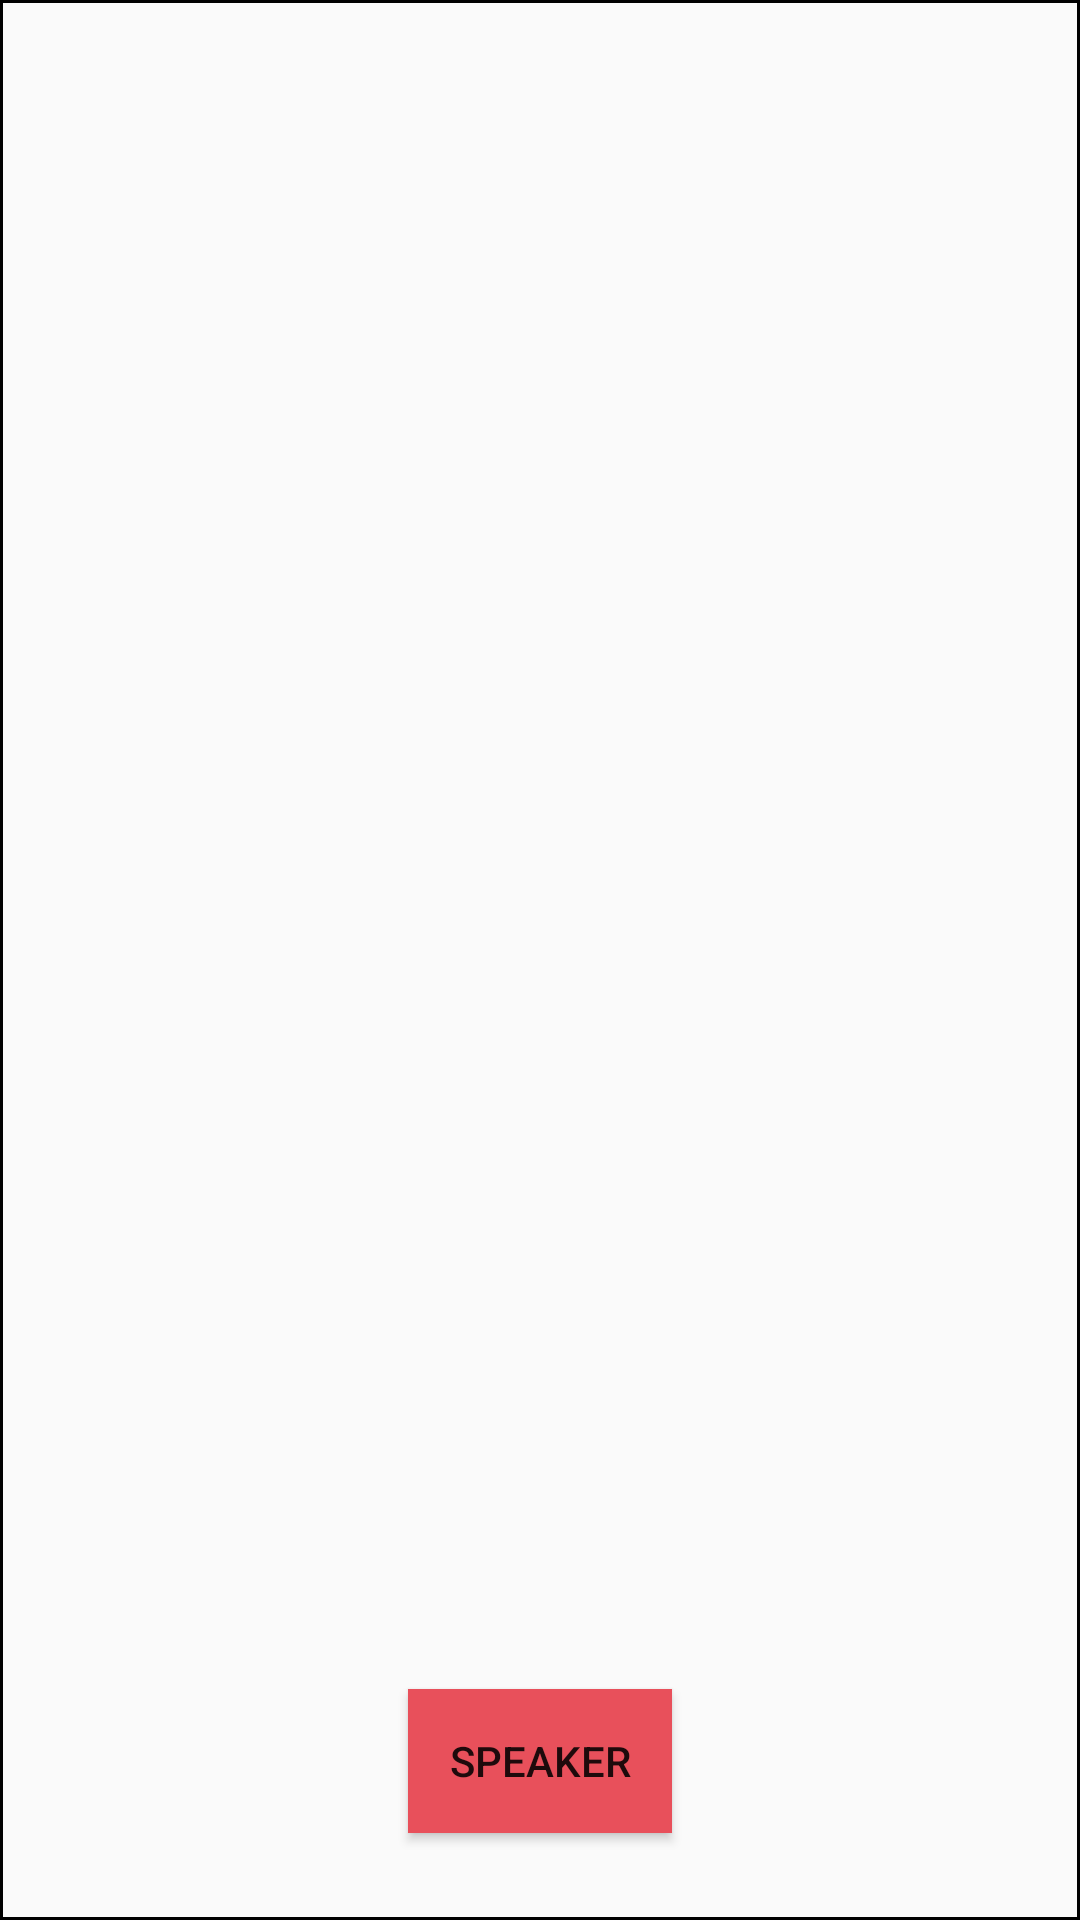

This screen was rendered from an Android layout file. Write that file and the resources it references.
<!-- AndroidManifest.xml: application theme AppTheme -->
<!-- res/layout/italian_frag.xml -->
<?xml version="1.0" encoding="utf-8"?>
<androidx.constraintlayout.widget.ConstraintLayout android:layout_width="match_parent"
    android:layout_height="match_parent"
    xmlns:app="http://schemas.android.com/apk/res-auto"
    xmlns:tools="http://schemas.android.com/tools"
    android:layout_weight="1"
    android:background="@drawable/bg"
    xmlns:android="http://schemas.android.com/apk/res/android">

    <ScrollView
        android:layout_width="match_parent"
        android:layout_height="591dp"
        android:fillViewport="true"
        app:layout_constraintBottom_toTopOf="@+id/speaker_italian"
        app:layout_constraintEnd_toEndOf="parent"
        app:layout_constraintHorizontal_bias="0.666"
        app:layout_constraintStart_toStartOf="parent"
        app:layout_constraintTop_toTopOf="parent"
        app:layout_constraintVertical_bias="0.0"
        tools:ignore="MissingConstraints">


        <TextView
            android:id="@+id/text_italian"
            android:layout_width="match_parent"
            android:layout_height="match_parent"
            android:gravity="center"
            android:textColor="#3F4441"
            android:textSize="20sp" />
    </ScrollView>

    <Button

        android:id="@+id/speaker_italian"

        android:layout_width="wrap_content"
        android:layout_height="wrap_content"
        android:layout_marginBottom="28dp"
        android:background="#e8505b"
        android:enabled="true"
        android:drawableLeft="@drawable/selector"
        android:gravity="center"
        android:text="Speaker"
        app:layout_constraintBottom_toBottomOf="parent"
        app:layout_constraintEnd_toEndOf="parent"
        app:layout_constraintStart_toStartOf="parent" />
</androidx.constraintlayout.widget.ConstraintLayout>
<!-- resources referenced by this layout -->
<resources>
  <!-- drawable bg (drawable) -->
  <?xml version="1.0" encoding="UTF-8"?>
  <shape xmlns:android="http://schemas.android.com/apk/res/android" android:shape="rectangle">
  
      <padding android:left="1dp" android:right="1dp" android:top="1dp" android:bottom="1dp"/>
      <stroke android:width="1dp" android:color="#000000"/>
  </shape>
  <!-- drawable selector (drawable) -->
  <?xml version="1.0" encoding="utf-8"?>
  <selector xmlns:android="http://schemas.android.com/apk/res/android">
      <item android:drawable="@drawable/button_icon" android:state_enabled="true" />
      <item android:drawable="@drawable/button_icon1" android:state_enabled="false" />
  </selector>
  <style name="AppTheme" parent="Theme.AppCompat.Light.DarkActionBar">
          
          <item name="colorPrimary">@color/colorPrimary</item>
          <item name="colorPrimaryDark">@color/colorPrimaryDark</item>
          <item name="colorAccent">@color/colorAccent</item>
          <item name="android:statusBarColor">#84a9ac</item>
      </style>
  <!-- drawable button_icon (drawable-anydpi) -->
  <vector xmlns:android="http://schemas.android.com/apk/res/android"
      android:width="24dp"
      android:height="24dp"
      android:viewportWidth="24"
      android:viewportHeight="24"
      android:tint="#0C2A35"
      android:alpha="0.8">
  
  
    <group android:scaleX="1.1111112"
        android:scaleY="1.1111112"
        android:translateX="-1.3333334"
        android:translateY="-1.3333334">
      <path
          android:fillColor="@android:color/white"
          android:pathData="M12,14c1.66,0 2.99,-1.34 2.99,-3L15,5c0,-1.66 -1.34,-3 -3,-3S9,3.34 9,5v6c0,1.66 1.34,3 3,3zM17.3,11c0,3 -2.54,5.1 -5.3,5.1S6.7,14 6.7,11L5,11c0,3.41 2.72,6.23 6,6.72L11,21h2v-3.28c3.28,-0.48 6,-3.3 6,-6.72h-1.7z"/>
    </group>
  
  </vector>
  <!-- not gathered from this repository: default colours our renderer supplied (Android Studio template values) -->
  <color name="colorPrimary">#FF6200EE</color>
  <color name="colorPrimaryDark">#FF3700B3</color>
  <color name="colorAccent">#FF03DAC5</color>
</resources>
